Run: headless pygame with SDL's dummy video driver; simulated clock (each Clock.tick advances the game by its frame time, no real sleeping); random seed 0; keys injected as events and as key.get_pressed() state; mouse plan: one left click at the window centre at the start of phase 2, then a move to the lower-right quarter at the start of phase 3.
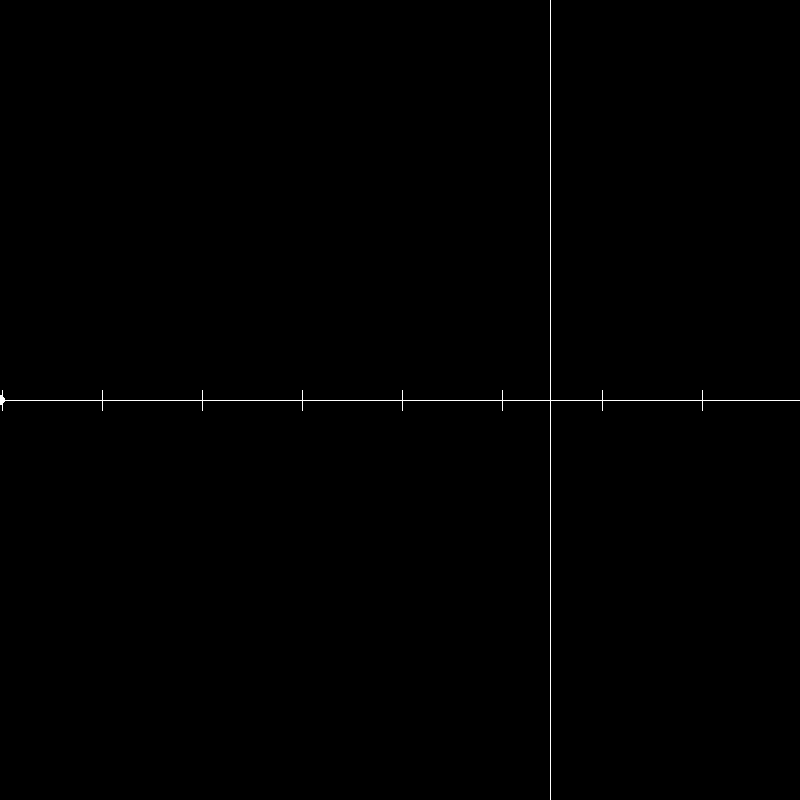
Frame 1 of 4 · flips 1–60 · no input
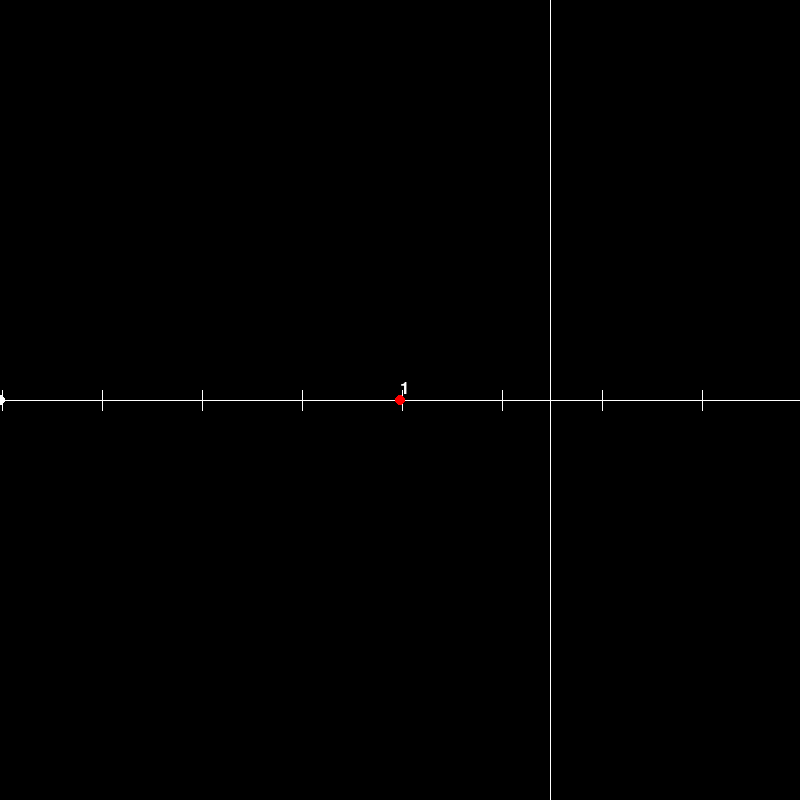
Frame 2 of 4 · flips 61–180 · clicked the window centre · tapped SPACE, RETURN · held RIGHT (→), D
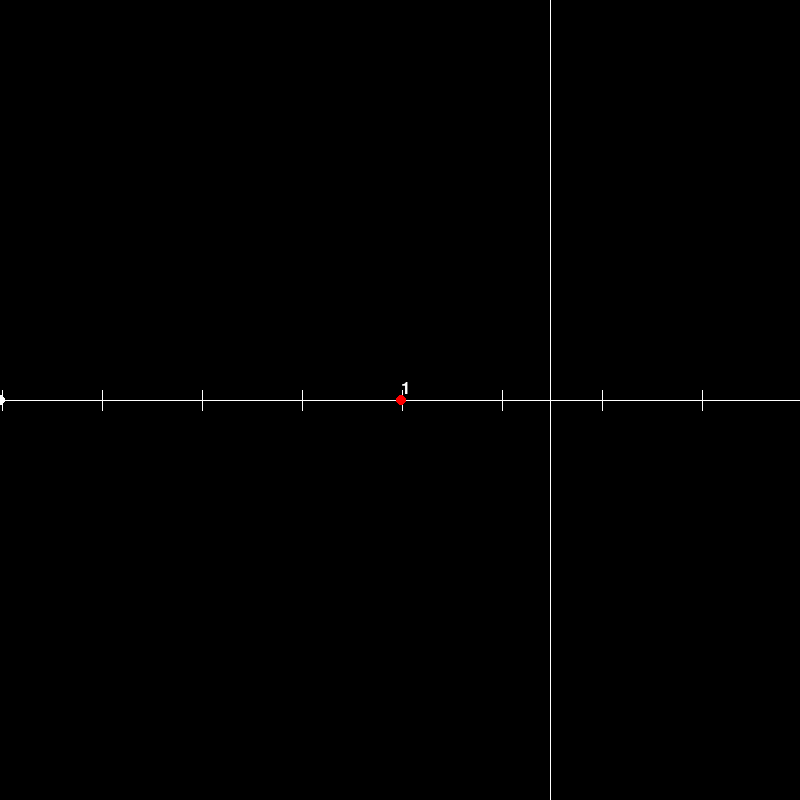
Frame 3 of 4 · flips 181–300 · moved the mouse to the lower-right quarter · held DOWN (↓), S
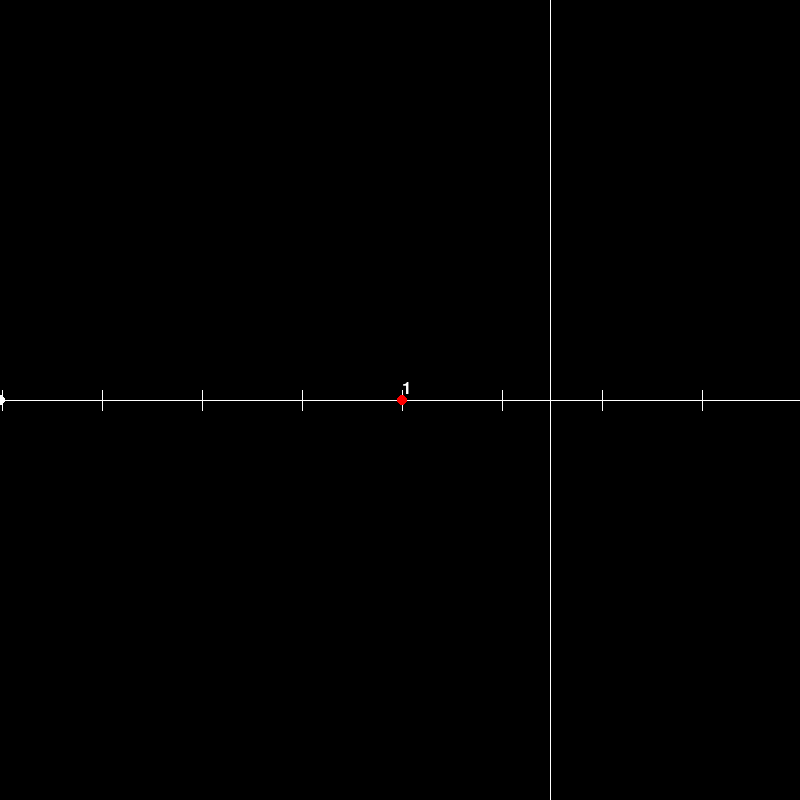
Frame 4 of 4 · flips 301–420 · held LEFT (←), A, UP (↑), W

The pygame program that drew these frames:

import pygame,random,math
pygame.init()
font = pygame.font.Font(None,25)

class Bot:
    def __init__(self):
        self.planes = []
        self.landing_order = []
        self.s_width,self.s_height = 800,800
        self.screen = pygame.display.set_mode((self.s_width,self.s_height))
        self.runway_pos = (0,self.s_height//2)
        pygame.draw.circle(self.screen,(255,255,255),self.runway_pos,5)
        pygame.draw.line(self.screen, (255,255,255), self.runway_pos,(self.s_width,self.s_height//2),1)
        for i in range(2, self.s_width, 100):  # Assuming 50 pixels = 1 mile
            pygame.draw.line(self.screen, (255,255,255), (i, self.s_height // 2 - 10), (i, self.s_height // 2 + 10), 1)

        pygame.draw.line(self.screen, (255,255,255), (550, 0), (550, self.s_height), 1)

        pygame.display.update()

        self.plane_surface = pygame.Surface((self.s_width, self.s_height), pygame.SRCALPHA)

    def draw(self):
        self.screen.fill((0,0,0))
        pygame.draw.circle(self.screen,(255,255,255),self.runway_pos,5)
        pygame.draw.line(self.screen, (255,255,255), self.runway_pos,(self.s_width,self.s_height//2),1)
        for i in range(2, self.s_width, 100):  # Assuming 50 pixels = 1 mile
            pygame.draw.line(self.screen, (255,255,255), (i, self.s_height // 2 - 10), (i, self.s_height // 2 + 10), 1)

        pygame.draw.line(self.screen, (255,255,255), (550, 0), (550, self.s_height), 1)
        
        for plane in self.planes:
            plane.move()
            pygame.draw.circle(self.screen, (255,0,0), (plane.x, plane.y), 5)

            id_surface = font.render(str(plane.cs), True, (255, 255, 255))
            self.screen.blit(id_surface, (plane.x, plane.y - 20))

        self.display_landing_order()

        pygame.display.update()


    def get_landing_order(self):
        """gets new planes (as when a handoff occurs) and puts them into a landing order
        """
        print("Getting landing order")
        self.landing_order = sorted(self.planes, key=lambda plane: self.get_distance_to_td(plane))
        for p in self.landing_order:
            print(p.cs)
        self.vector()

    def draw_dist(self,plane_a,plane_b):
        pygame.draw.line(self.screen, (0,200,200), (plane_a.x,plane_a.y),(plane_b.x, plane_b.y),1)

    def display_landing_order(self):
        for i,p in enumerate(self.landing_order):
            if i != 0:
                self.draw_dist(self.landing_order[i-1],p)


    def get_distance_to_td(self,plane):

        rad = math.radians(plane.h - 90)
        dx = 550 - plane.x
        dy = dx * math.tan(rad)
        turn_y = plane.y + dy

        dx = 550 - plane.x
        dy = turn_y - plane.y
        distance_to_base = (dx**2 + dy**2) ** 0.5

        distance_on_base = abs(self.runway_pos[1] - turn_y)
        
        distance_down_ILS = abs(self.runway_pos[0] - 550)
        
        return distance_to_base + distance_on_base + distance_down_ILS
    
    def find_itx_heading(self,plane):
        order = self.landing_order.index(plane)
        preceeding_dist = self.get_distance_to_td(self.landing_order[order-1])
        current_distance = self.get_distance_to_td(plane)
        diff = 5 - (current_distance - preceeding_dist)
        
        rad = math.radians(plane.h - 90)
        dx = 550 - plane.x
        dy = dx * math.tan(rad)
        planned_itx = plane.y + dy
        itx_point = planned_itx + diff

        dx = 500 - plane.x
        dy = itx_point - plane.y
        heading = (math.degrees(math.atan2(dy,dx)) + 90) % 360

        return heading
    
    def vector(self):
        for i,plane in enumerate(self.landing_order):
            if i != 0:
                plane.h = self.find_itx_heading(plane)






        

    def test_planes(self,mx,my):
        id = len(self.planes) + 1
        plane = Plane(id,mx,my)
        
        total_distance = self.get_distance_to_td(plane)
        print(f"Total distance: {total_distance/50} nm") # 1 nm is 50px
        plane.d = total_distance

       

        self.planes.append(plane)


class Plane:
    def __init__ (self,cs, x, y, d=-1):
        self.cs = cs
        self.x = x
        self.y = y 
        self.d = d
        self.h = 90 if x < 550 else 270
        self.s = 180

    def move(self):
        if 548 < self.x < 552:
            if 398 < self.y < 402:
                self.h = 270
            else:
                self.h = 180 if self.y < 400 else 0
        if self.x < 2 and 398 < self.y < 402:
            ... # remove but later
        rad = math.radians(self.h - 90)
        dx = (self.s/50 / 60 /10) * math.cos(rad)
        dy = (self.s/50 / 60/10) * math.sin(rad)
        self.x += dx
        self.y += dy

if __name__ == "__main__":
    bot = Bot()
    running = True
    while running:
        bot.draw()


        for event in pygame.event.get():
            if event.type == pygame.QUIT:
                running = False
            if event.type == pygame.MOUSEBUTTONDOWN:
                mx,my = pygame.mouse.get_pos()
                bot.test_planes(mx,my)
            elif event.type == pygame.KEYDOWN:
                if event.key == pygame.K_SPACE:
                    bot.get_landing_order()
            

    pygame.quit()
